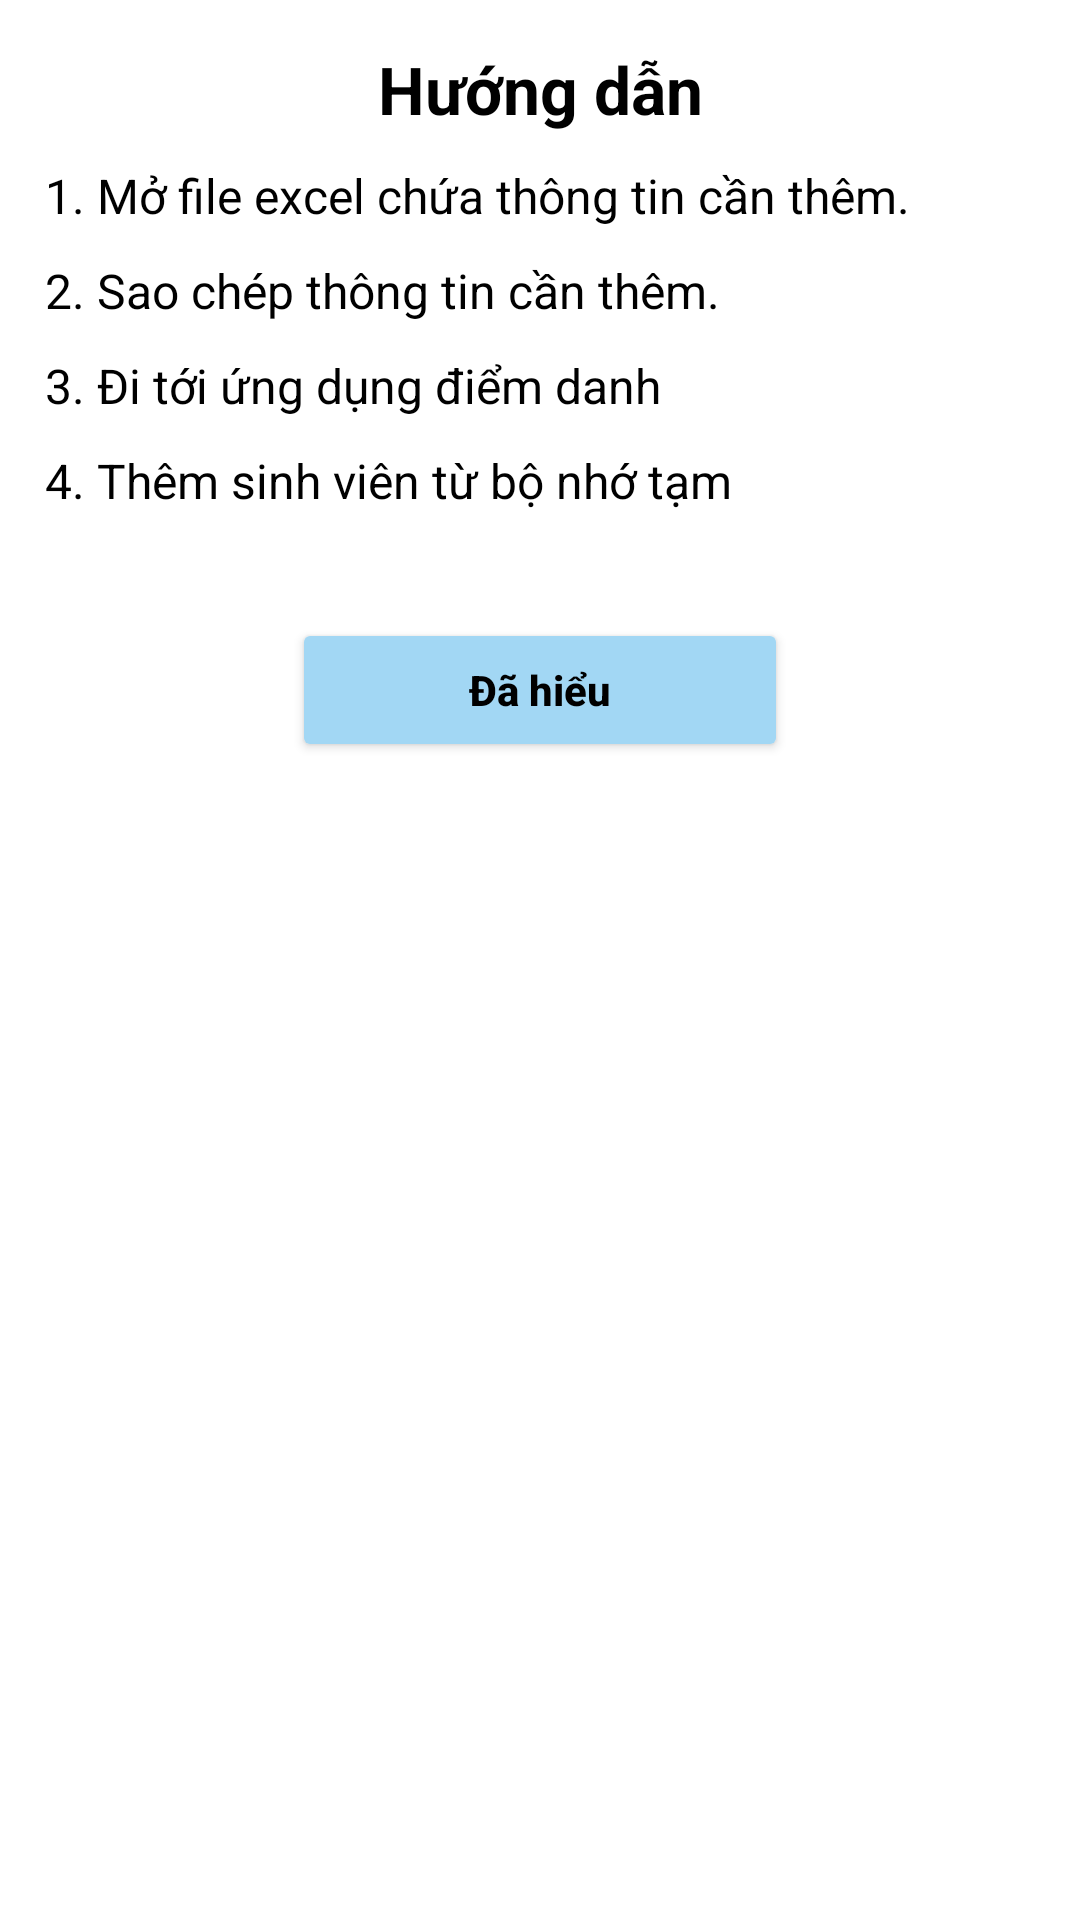

This screen was rendered from an Android layout file. Write that file and the resources it references.
<!-- AndroidManifest.xml: application theme Theme.Atendance -->
<!-- res/layout/dialog_import_excel.xml -->
<?xml version="1.0" encoding="utf-8"?>
<layout xmlns:android="http://schemas.android.com/apk/res/android">

    <data>

    </data>

    <LinearLayout
        android:layout_width="match_parent"
        android:layout_height="wrap_content"
        android:padding="15dp"
        android:orientation="vertical"
        android:background="@drawable/cus_background_corner_10_white">

        <TextView
            android:layout_width="match_parent"
            android:layout_height="wrap_content"
            android:text="@string/tutorial"
            android:tag="tutorial"
            android:textColor="@color/black"
            android:textSize="22sp"
            android:layout_marginBottom="10dp"
            android:textAlignment="center"
            android:textStyle="bold" />

        <TextView
            android:layout_width="match_parent"
            android:layout_height="wrap_content"
            android:text="@string/open_file_exel"
            android:tag="open_file_exel"
            android:textColor="@color/black"
            android:textSize="16sp"
            android:layout_marginBottom="10dp" />

        <TextView
            android:layout_width="match_parent"
            android:layout_height="wrap_content"
            android:text="@string/copy_information"
            android:tag="copy_information"
            android:textColor="@color/black"
            android:textSize="16sp"
            android:layout_marginBottom="10dp" />

        <TextView
            android:layout_width="match_parent"
            android:layout_height="wrap_content"
            android:text="@string/go_to_app"
            android:tag="go_to_app"
            android:textColor="@color/black"
            android:textSize="16sp"
            android:layout_marginBottom="10dp" />

        <TextView
            android:layout_width="match_parent"
            android:layout_height="wrap_content"
            android:text="@string/add_student_from_clipboard"
            android:tag="add_student_from_clipboard"
            android:textColor="@color/black"
            android:textSize="16sp"
            android:layout_marginBottom="15dp" />

        <LinearLayout
            android:layout_width="match_parent"
            android:layout_height="wrap_content"
            android:orientation="horizontal"
            android:layout_marginTop="15dp">

            <View
                android:layout_width="0dp"
                android:layout_height="0dp"
                android:layout_weight="1" />

            <Button
                android:id="@+id/btn_excel_understand"
                android:layout_width="wrap_content"
                android:layout_height="wrap_content"
                android:layout_weight="1"
                android:textAllCaps="false"
                android:text="@string/oke"
                android:tag="oke"
                android:textStyle="bold"
                android:textColor="@color/black"
                android:backgroundTint="@color/btn_color"
                android:layout_gravity="center"
                android:layout_margin="5dp" />
            <View
                android:layout_width="0dp"
                android:layout_height="0dp"
                android:layout_weight="1" />
        </LinearLayout>
    </LinearLayout>
</layout>
<!-- resources referenced by this layout -->
<resources>
  <color name="black">#000000</color>
  <color name="btn_color">#A2D7F4</color>
  <!-- drawable cus_background_corner_10_white (drawable) -->
  <?xml version="1.0" encoding="utf-8"?>
  <shape android:shape="rectangle"
      xmlns:android="http://schemas.android.com/apk/res/android">
      <solid android:color="@color/class_background"/>
      <corners android:radius="10dp"/>
  </shape>
  <string name="add_student_from_clipboard">4. Thêm sinh viên từ bộ nhớ tạm</string>
  <string name="copy_information">2. Sao chép thông tin cần thêm.</string>
  <string name="go_to_app">3. Đi tới ứng dụng điểm danh</string>
  <string name="oke">Đã hiểu</string>
  <string name="open_file_exel">1. Mở file excel chứa thông tin cần thêm.</string>
  <string name="tutorial">Hướng dẫn</string>
  <style name="Theme.Atendance" parent="Theme.MaterialComponents.DayNight.NoActionBar">
          
          <item name="colorPrimary">@color/black</item>
          <item name="colorPrimaryVariant">@color/purple_700</item>
          <item name="colorOnPrimary">@color/white</item>
          
          <item name="colorSecondary">@color/teal_200</item>
          <item name="colorSecondaryVariant">@color/teal_700</item>
          <item name="colorOnSecondary">@color/black</item>
          
          <item name="android:statusBarColor" tools:targetApi="l">@color/color_status_bar</item>
          
      </style>
  <color name="class_background">#FFFFFFFF</color>
  <color name="purple_700">#FF3700B3</color>
  <color name="white">#FFFFFF</color>
  <color name="teal_200">#FF03DAC5</color>
  <color name="teal_700">#FF018786</color>
  <color name="color_status_bar">#8FB2D9</color>
</resources>
